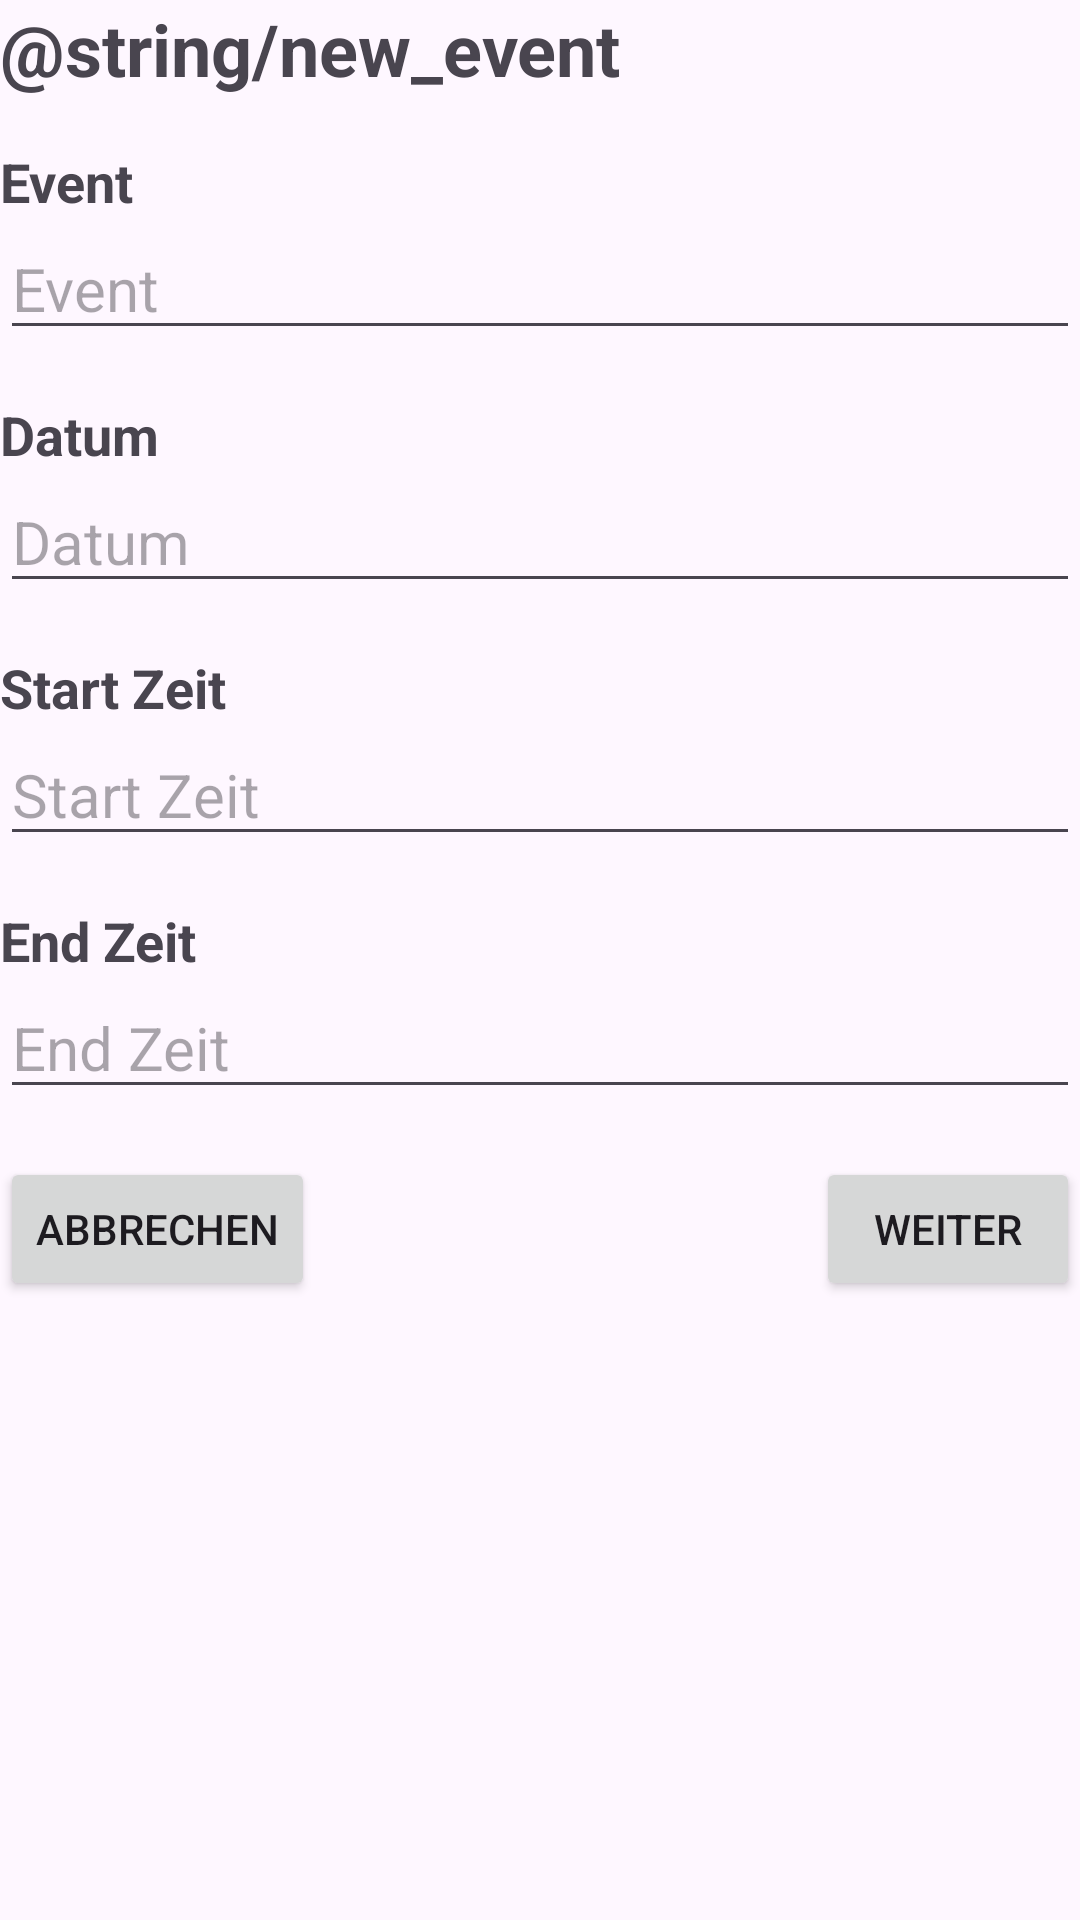

Produce the Android XML layout that renders to this screen, including the resource entries it uses.
<!-- AndroidManifest.xml: application theme Theme.WhoIsHome -->
<!-- res/layout/dialog_new_event.xml -->
<?xml version="1.0" encoding="utf-8"?>
<LinearLayout
    xmlns:android="http://schemas.android.com/apk/res/android"
    android:layout_width="match_parent"
    android:layout_height="wrap_content"
    android:orientation="vertical"
    android:layout_margin="16dp">

    <TextView
        android:layout_width="wrap_content"
        android:layout_height="wrap_content"
        android:textStyle="bold"
        android:textSize="24sp"
        android:text="@string/new_event"
        android:layout_marginBottom="16dp" />

    <TextView
        android:layout_width="wrap_content"
        android:layout_height="wrap_content"
        android:textStyle="bold"
        android:textSize="18sp"
        android:text="@string/event" />

    <EditText
        android:id="@+id/event_name"
        android:layout_width="match_parent"
        android:layout_height="wrap_content"
        android:hint="@string/event"
        android:inputType="text"
        android:textSize="20sp"
        android:autofillHints="name"
        android:layout_marginBottom="16dp" />

    <TextView
        android:layout_width="wrap_content"
        android:layout_height="wrap_content"
        android:textStyle="bold"
        android:textSize="18sp"
        android:text="@string/datum" />

    <EditText
        android:id="@+id/date"
        android:layout_width="match_parent"
        android:layout_height="wrap_content"
        android:hint="@string/datum"
        android:inputType="datetime"
        android:clickable="true"
        android:cursorVisible="false"
        android:focusable="false"
        android:focusableInTouchMode="false"
        android:textSize="20sp"
        android:autofillHints=""
        android:layout_marginBottom="16dp" />

    <TextView
        android:layout_width="wrap_content"
        android:layout_height="wrap_content"
        android:textStyle="bold"
        android:textSize="18sp"
        android:text="@string/start_zeit" />

    <EditText
        android:id="@+id/start_time"
        android:layout_width="match_parent"
        android:layout_height="wrap_content"
        android:hint="@string/start_zeit"
        android:clickable="true"
        android:cursorVisible="false"
        android:focusable="false"
        android:focusableInTouchMode="false"
        android:inputType="datetime"
        android:textSize="20sp"
        android:autofillHints=""
        android:layout_marginBottom="16dp" />

    <TextView
        android:layout_width="wrap_content"
        android:layout_height="wrap_content"
        android:textStyle="bold"
        android:textSize="18sp"
        android:text="@string/endzeit" />

    <EditText
        android:id="@+id/end_time"
        android:layout_width="match_parent"
        android:layout_height="wrap_content"
        android:hint="@string/endzeit"
        android:clickable="true"
        android:cursorVisible="false"
        android:focusable="false"
        android:focusableInTouchMode="false"
        android:inputType="datetime"
        android:textSize="20sp"
        android:autofillHints=""
        android:layout_marginBottom="16dp" />

    <RelativeLayout
        android:layout_width="wrap_content"
        android:layout_height="wrap_content" >

        <Button
            android:id="@+id/back_button"
            android:layout_width="wrap_content"
            android:layout_height="wrap_content"
            android:text="@string/cancle"
            android:layout_alignParentStart="true"
            />

        <Button
            android:id="@+id/continueButton"
            android:layout_width="wrap_content"
            android:layout_height="wrap_content"
            android:text="@string/weiter"
            android:layout_alignParentEnd="true"
            />

    </RelativeLayout>

</LinearLayout>
<!-- resources referenced by this layout -->
<resources>
  <string name="cancle">Abbrechen</string>
  <string name="datum">Datum</string>
  <string name="endzeit">End Zeit</string>
  <string name="event">Event</string>
  <string name="start_zeit">Start Zeit</string>
  <string name="weiter">Weiter</string>
  <style name="Theme.WhoIsHome" parent="Base.Theme.WhoIsHome" />
  <style name="Base.Theme.WhoIsHome" parent="Theme.Material3.DayNight.NoActionBar">
          
          
      </style>
</resources>
